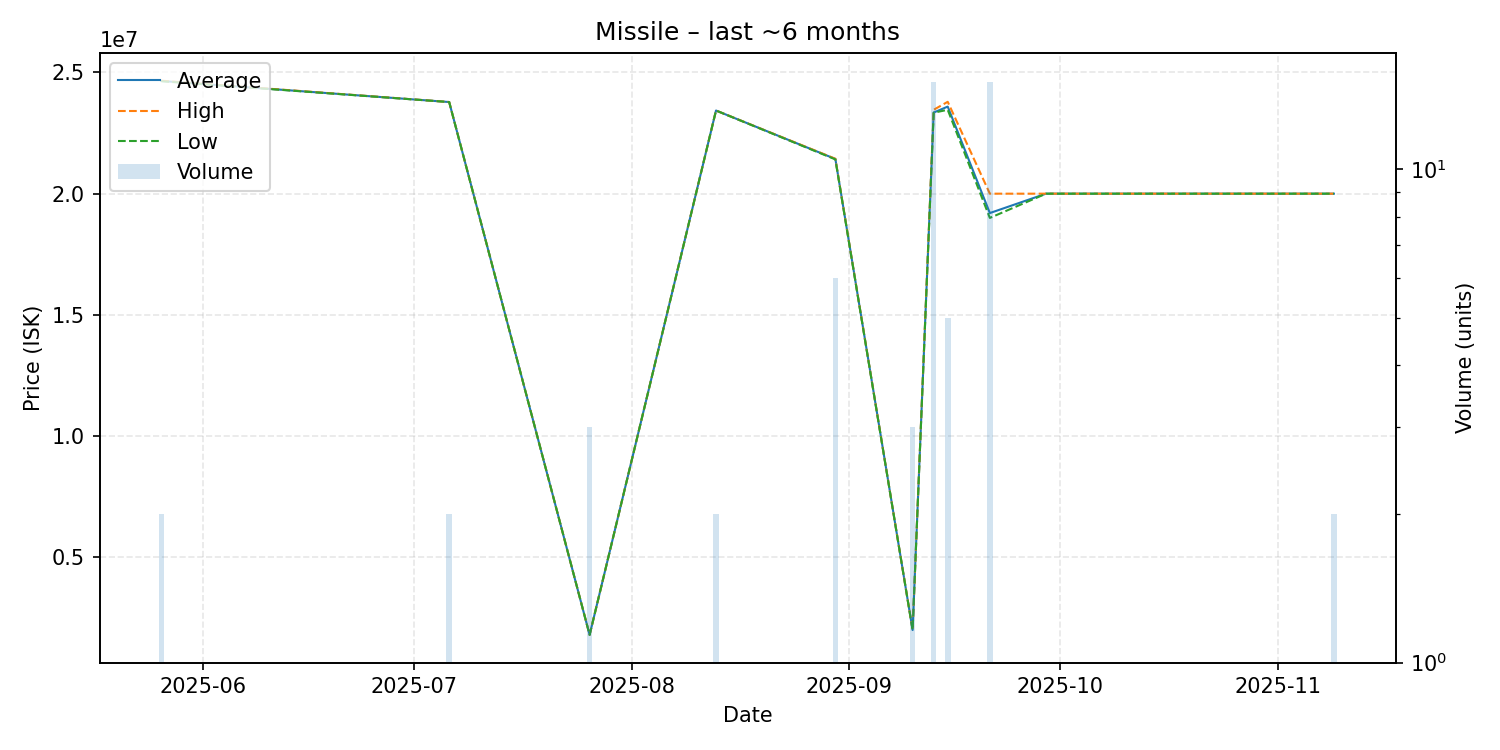

Data behind this chart, as committed beside it:
date, average, highest, lowest, order_count, volume
2025-05-26, 24650000, 24660000, 24640000, 2, 2
2025-07-06, 23780000, 23780000, 23780000, 1, 2
2025-07-26, 1800000, 1800000, 1800000, 2, 3
2025-08-13, 23430000, 23430000, 23430000, 1, 2
2025-08-30, 21431667, 21440000, 21415000, 3, 6
2025-09-10, 2000000, 2000000, 2000000, 1, 3
2025-09-13, 23346667, 23460000, 23340000, 3, 15
2025-09-15, 23592000, 23790000, 23460000, 2, 5
2025-09-21, 19200000, 20000000, 19000000, 2, 15
2025-09-29, 20000000, 20000000, 20000000, 1, 1
2025-11-09, 20000000, 20000000, 20000000, 1, 2
